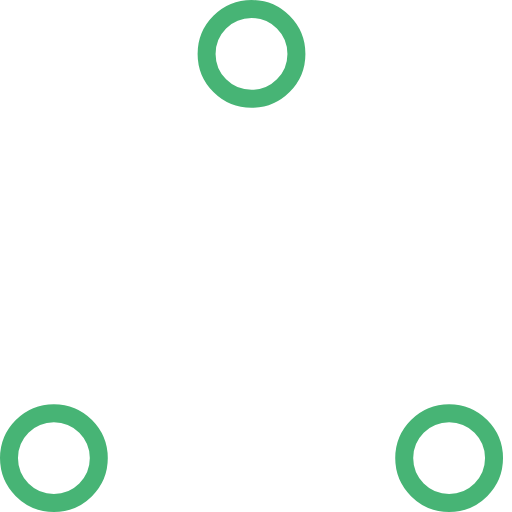
t = 0.00 s
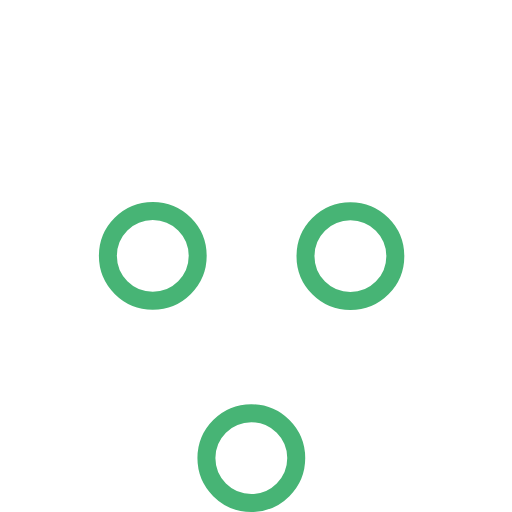
t = 0.37 s
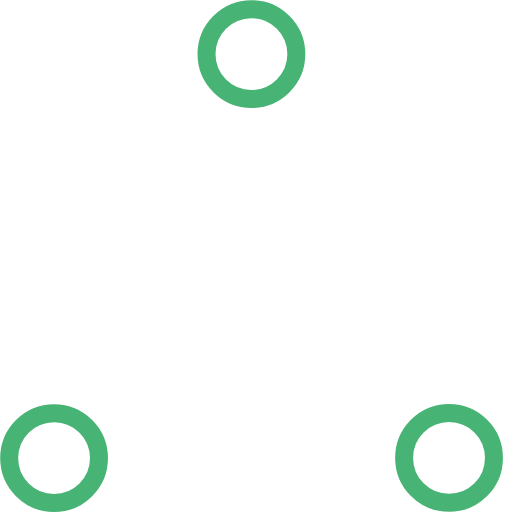
t = 0.73 s
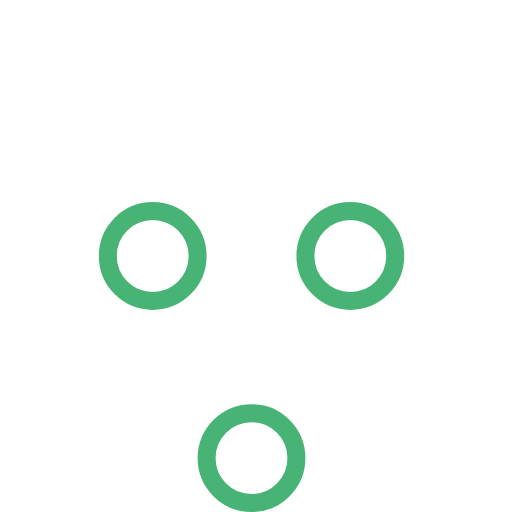
t = 1.10 s
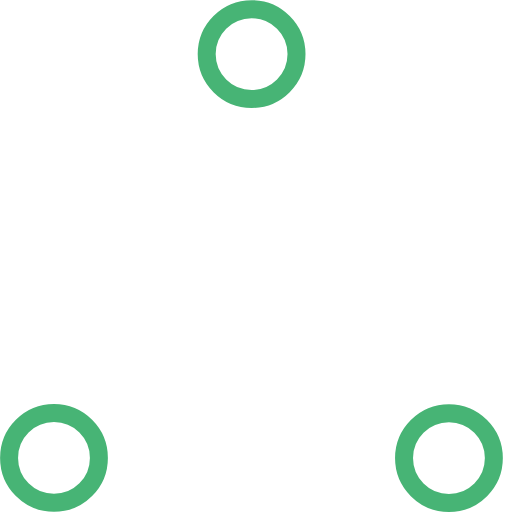
t = 1.47 s
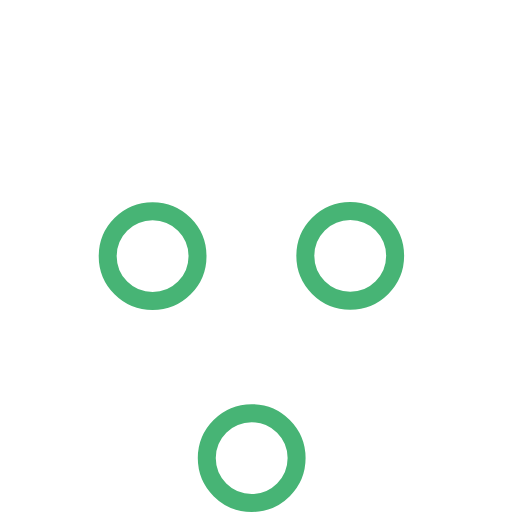
t = 1.83 s

The animated SVG that drew these frames (rendered in a browser with its animation timeline set to each time). Animation: 6 SMIL elements (animate=6); one cycle of 2.20 s, repeats indefinitely.

<!-- By Sam Herbert (@sherb), for everyone. More @ http://goo.gl/7AJzbL -->
<!-- Todo: add easing -->
<svg width="57" height="57" viewBox="0 0 57 57" xmlns="http://www.w3.org/2000/svg" stroke="#47b475">
    <g fill="none" fill-rule="evenodd">
        <g transform="translate(1 1)" stroke-width="2">
            <circle cx="5" cy="50" r="5">
                <animate attributeName="cy"
                     begin="0s" dur="2.2s"
                     values="50;5;50;50"
                     calcMode="linear"
                     repeatCount="indefinite" />
                <animate attributeName="cx"
                     begin="0s" dur="2.2s"
                     values="5;27;49;5"
                     calcMode="linear"
                     repeatCount="indefinite" />
            </circle>
            <circle cx="27" cy="5" r="5">
                <animate attributeName="cy"
                     begin="0s" dur="2.2s"
                     from="5" to="5"
                     values="5;50;50;5"
                     calcMode="linear"
                     repeatCount="indefinite" />
                <animate attributeName="cx"
                     begin="0s" dur="2.2s"
                     from="27" to="27"
                     values="27;49;5;27"
                     calcMode="linear"
                     repeatCount="indefinite" />
            </circle>
            <circle cx="49" cy="50" r="5">
                <animate attributeName="cy"
                     begin="0s" dur="2.2s"
                     values="50;50;5;50"
                     calcMode="linear"
                     repeatCount="indefinite" />
                <animate attributeName="cx"
                     from="49" to="49"
                     begin="0s" dur="2.2s"
                     values="49;5;27;49"
                     calcMode="linear"
                     repeatCount="indefinite" />
            </circle>
        </g>
    </g>
</svg>